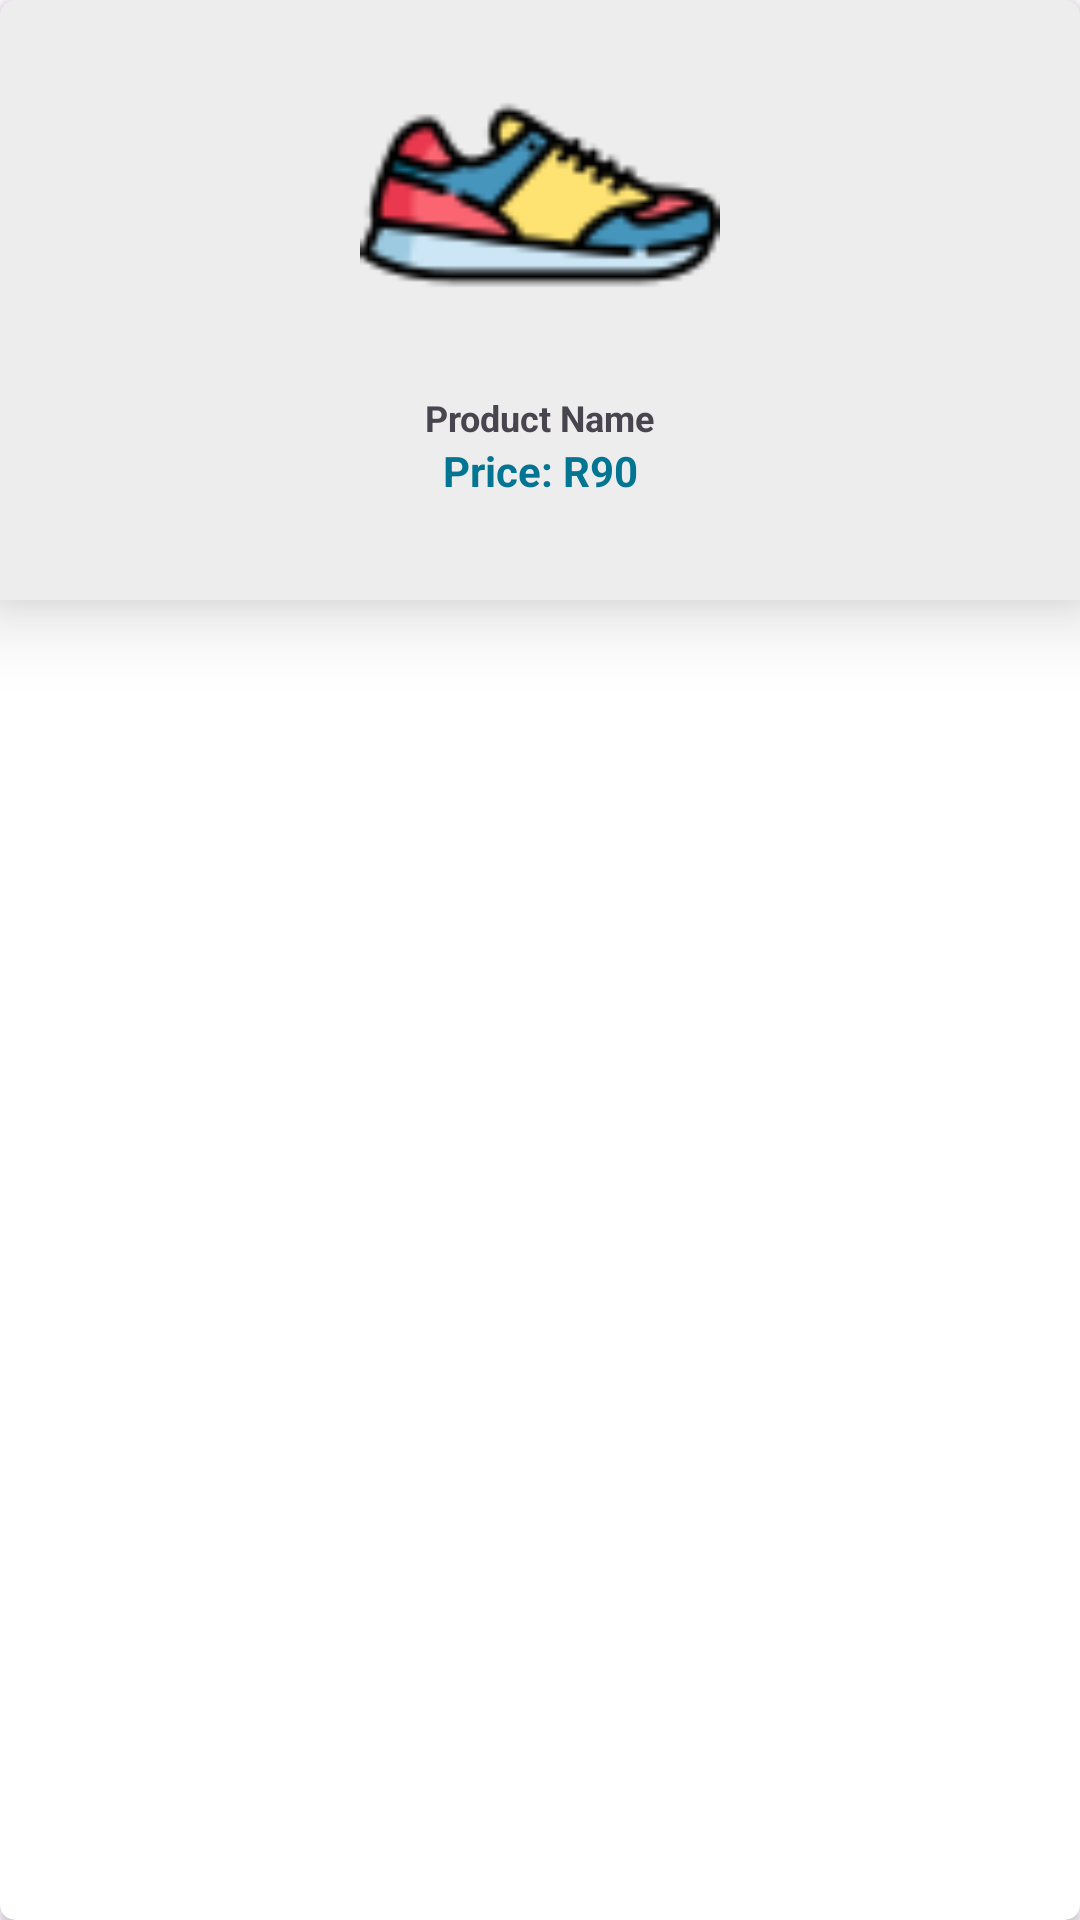

Android layout source for this screen:
<!-- AndroidManifest.xml: application theme Theme.EcommerceApp -->
<!-- res/layout/popular_items.xml -->
<?xml version="1.0" encoding="utf-8"?>
<androidx.cardview.widget.CardView xmlns:android="http://schemas.android.com/apk/res/android"
    xmlns:app="http://schemas.android.com/apk/res-auto"
    android:layout_width="160dp"
    android:layout_height="wrap_content"
    android:layout_margin="5dp"
    android:elevation="10dp"
    android:padding="5dp"
    app:cardCornerRadius="5dp">

    <androidx.constraintlayout.widget.ConstraintLayout
        android:layout_width="match_parent"
        android:layout_height="200dp"
        android:background="#EDEDED"
        android:elevation="15dp">

        <ImageView
            android:id="@+id/all_img"
            android:layout_width="120dp"
            android:layout_height="120dp"
            android:layout_marginTop="5dp"
            android:scaleType="centerCrop"
            android:src="@drawable/casualsneakers"
            app:layout_constraintEnd_toEndOf="parent"
            app:layout_constraintStart_toStartOf="parent"
            app:layout_constraintTop_toTopOf="parent" />


        <TextView
            android:id="@+id/all_product_name"
            android:layout_width="wrap_content"
            android:layout_height="wrap_content"
            android:layout_marginTop="6dp"
            android:text="Product Name"
            android:textSize="12sp"
            android:textStyle="bold"
            app:layout_constraintEnd_toEndOf="parent"
            app:layout_constraintStart_toStartOf="parent"
            app:layout_constraintTop_toBottomOf="@+id/all_img" />

        <androidx.constraintlayout.widget.ConstraintLayout
            android:layout_width="wrap_content"
            android:layout_height="wrap_content"
            app:layout_constraintEnd_toEndOf="@+id/all_img"
            app:layout_constraintStart_toStartOf="@+id/all_img"
            app:layout_constraintTop_toBottomOf="@+id/all_product_name">

            <TextView
                android:id="@+id/dollar"
                android:layout_width="match_parent"
                android:layout_height="wrap_content"
                android:text="Price: R"
                android:textColor="@color/blue"
                android:textSize="14sp"
                android:textStyle="bold"
                app:layout_constraintBottom_toBottomOf="parent"
                app:layout_constraintEnd_toEndOf="parent"
                app:layout_constraintHorizontal_bias="0"
                app:layout_constraintStart_toStartOf="parent" />

            <TextView
                android:id="@+id/all_price"
                android:layout_width="match_parent"
                android:layout_height="wrap_content"
                android:text="90"
                android:textColor="@color/blue"
                android:textSize="14sp"
                android:textStyle="bold"
                app:layout_constraintBottom_toBottomOf="@+id/dollar"
                app:layout_constraintStart_toEndOf="@+id/dollar"
                app:layout_constraintTop_toTopOf="@+id/dollar" />


        </androidx.constraintlayout.widget.ConstraintLayout>
    </androidx.constraintlayout.widget.ConstraintLayout>
</androidx.cardview.widget.CardView>
<!-- resources referenced by this layout -->
<resources>
  <color name="blue">#017592</color>
  <!-- drawable casualsneakers: png bitmap (drawable, 3090 bytes) -->
  <style name="Theme.EcommerceApp" parent="Base.Theme.EcommerceApp">
          <item name="android:statusBarColor">#060606</item>
      </style>
  <style name="Base.Theme.EcommerceApp" parent="Theme.Material3.DayNight.NoActionBar">
          
          
          <item name="colorPrimary">#017592</item>
          <item name="colorPrimaryVariant">#017592</item>
      </style>
</resources>
